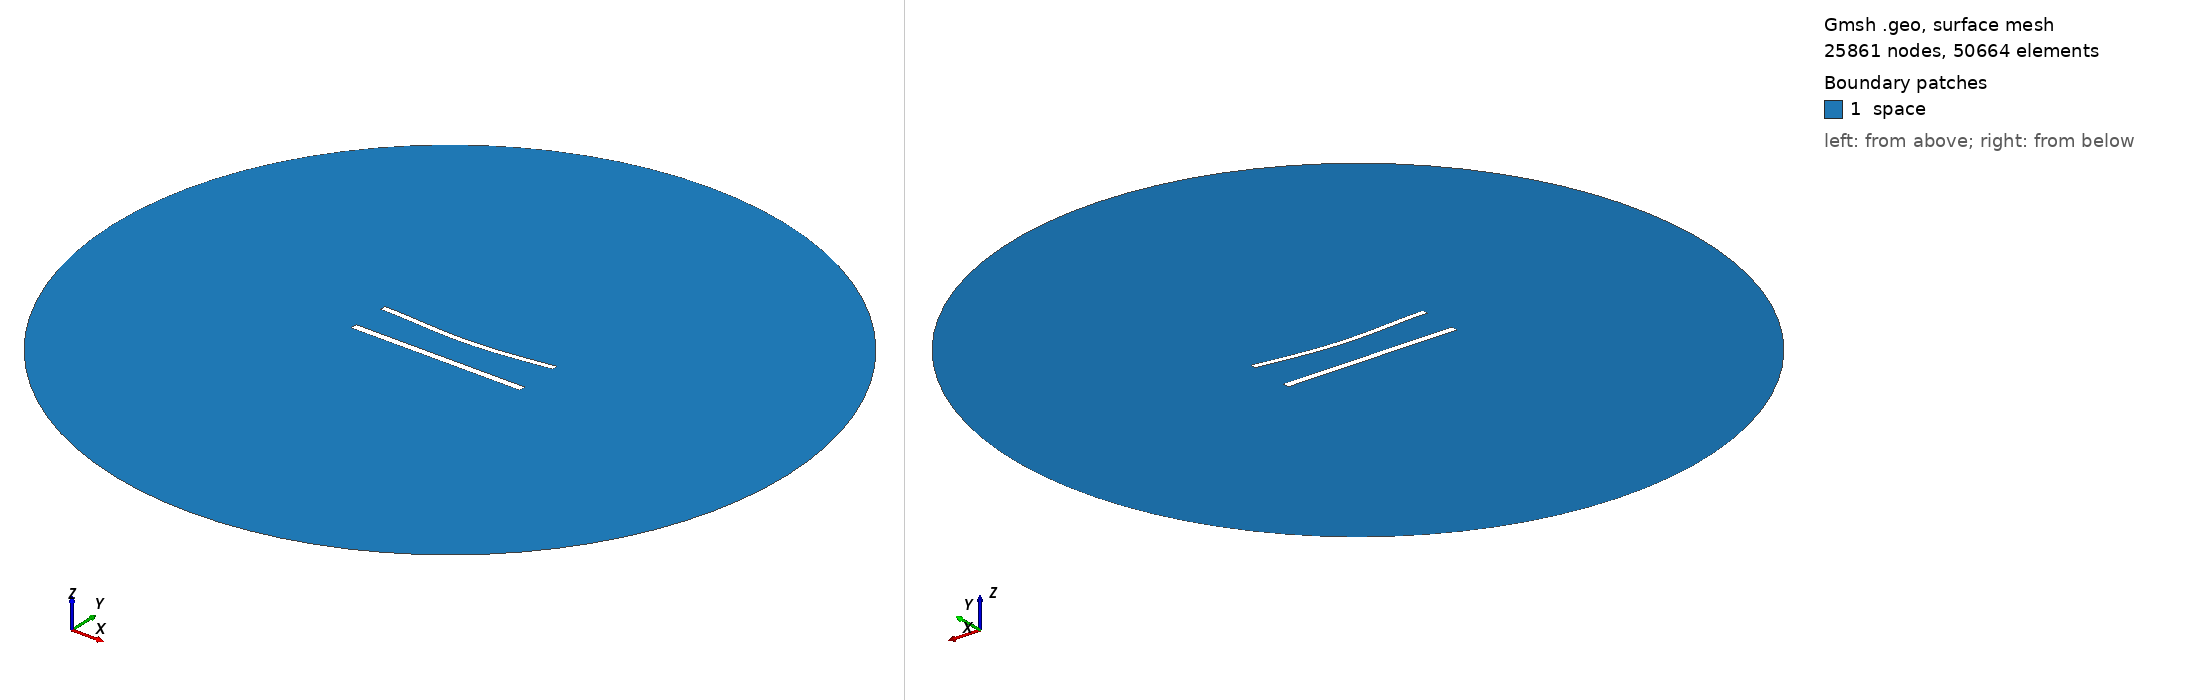

Gmsh geometry script, surface-meshed: 25861 nodes, 50664 surface elements. Boundary patches (legend numbers): 1 space. Left view from above one corner, right view from below the opposite corner. Legend entries are the model's physical surfaces. The drawing asked Gmsh for element sizes between 1% and 20% of the model's largest extent; the script's own settings can give other sizes.

=== 923.geo (drawn) ===
//---------------------------------------
// Geometry kernel
//---------------------------------------

SetFactory("OpenCASCADE");



//---------------------------------------
// Parameters of the geometry
//---------------------------------------

// Overetch of the upper plate
overetch = 0.25;

// Distance between the plates
distance = 22.5;

// Discretization over the x axis (for the deformation)
nx = 50; 

// Length of the plate
L = 100 - overetch; 

// Number of modes
n = 4; 

// 1st mode coefficient
coeff(1) = 0.0;
beta(1) = 0.596864 * 3.1415926535 / L;

// 2nd mode coefficient
coeff(2) = -1.5;
beta(2) = 1.49418 * 3.1415926535 / L;

// 3rd mode coefficient
coeff(3) = 0.0;
beta(3) = 2.50025 * 3.1415926535 / L;

// 4th mode coefficient
coeff(4) = 0.0;
beta(4) = 3.49999 * 3.1415926535 / L;



//---------------------------------------
// Upper plate (deformed rectangle)
//---------------------------------------

// Coordiantes of the upper plate
xmin = -50;
xmax = 50 - overetch;

// Height of the upper plate
yheight = 4 - 2 * overetch;

// Indexes of the points
UpperID[] = {};
LowerID[] = {};
LeftID[] = {};
RightID[] = {};

// Point index
p = 1;

// Horizontal edges
For i In {1:nx}
    x = xmin + (i-1)*(xmax - xmin)/(nx-1);

    y_bottom = distance / 2 + overetch;
    For j In {1:n}
        C = (Cosh(beta(j)*L) + Cos(beta(j)*L)) / (Sinh(beta(j)*L) + Sin(beta(j)*L));
        y_bottom  = y_bottom + coeff(j) * (Cosh(beta(j)*(x+50)) - Cos(beta(j)*(x+50)) - C * (Sinh(beta(j)*(x+50)) - Sin(beta(j)*(x+50))));
    EndFor

    y_top = y_bottom + yheight;

    Point(p) = {x, y_top, 0, 1.0};
    UpperID[i] = p;
    p = p + 1;

    Point(p) = {x, y_bottom, 0, 1.0};
    LowerID[i] = p;
    p = p + 1;
EndFor

// Create point lists
UpperPts[] = {}; LowerPts[] = {};
For i In {1:nx}
  UpperPts[] += {UpperID[i]};
  LowerPts[] += {LowerID[i]};
EndFor

// Build splines
Spline(1) = {UpperPts[]};
Spline(2) = {LowerPts[]};
Line(3) = {LowerPts[nx-1], UpperPts[nx-1]};
Line(4) = {LowerPts[0], UpperPts[0]};

// Build the plane surface
Curve Loop(1) = {2, 3, -1, -4};
Plane Surface(1) = {1};



//---------------------------------------
// Lower plate (rectangle)
//---------------------------------------

// Vertices
Point(1001) = {-50, -distance/2, 0, 1.0};
Point(1002) = { 50, -distance/2, 0, 1.0};
Point(1003) = { 50,  -distance/2 + 4, 0, 1.0};
Point(1004) = {-50,  -distance/2 + 4, 0, 1.0};

// Edges
Line(5) = {1001, 1002};
Line(6) = {1002, 1003};
Line(7) = {1003, 1004};
Line(8) = {1004, 1001};

// Plane surface
Line Loop(2) = {5, 6, 7, 8};
Plane Surface(2) = {2}; 



//---------------------------------------
// Outer (fictious) boundary
//---------------------------------------

// Points
Point(1005) = {0, 0, 0};       // Center
Point(1006) = {200, 0, 0};     // Start point
Point(1007) = {0, 200, 0};     // 90 degrees
Point(1008) = {-200, 0, 0};    // 180 degrees
Point(1009) = {0, -200, 0};    // 270 degrees

// Circle arcs (each needs start, center, end)
Circle(9) = {1006, 1005, 1007};
Circle(10) = {1007, 1005, 1008};
Circle(11) = {1008, 1005, 1009};
Circle(12) = {1009, 1005, 1006};

// Plane surface for the entire domain
Curve Loop(3) = {9, 10, 11, 12};
Surface(3) = {3};

// Subtract the plates from the whole domain to obtain the actual domain where we want to solve the equations
BooleanDifference{ Surface{3}; Delete; }{ Surface{1}; Surface{2}; Delete; }




//---------------------------------------
// Transfinite Lines/Curves
//---------------------------------------

// Set the number of points on the boundaries
r = 6;
d = 0.15;

// Plates
Transfinite Curve {1} = 50*r/4 Using Progression 1;
Transfinite Line {2} = 50*r Using Progression 1;
Transfinite Curve {3, 4} = 2*r Using Progression 1+d;
Transfinite Line {5} = 50*r/4 Using Progression 1;
Transfinite Line {7} = 50*r Using Progression 1;
Transfinite Line {6} = 2*r Using Progression 1-d;
Transfinite Line {8} = 2*r Using Progression 1+d;

// Outer boundary
Transfinite Line {9, 10, 11, 12} = 20 Using Progression 1;



//---------------------------------------
// Physical groups
//---------------------------------------                

// Physical curves (boundaries)
Physical Line("force_segment", 10) = {2};
Physical Line("upper_plate", 11) = {1, 3, 4};
Physical Line("lower_plate", 12) = {5, 6, 7, 8};
Physical Line("boundary", 20) = {9, 10, 11, 12};

// Physical Surfaces
Physical Surface("space", 30) = {3};



//---------------------------------------
// 6. Generate the Mesh
//---------------------------------------

// 2D mesh generation
Mesh 2;
